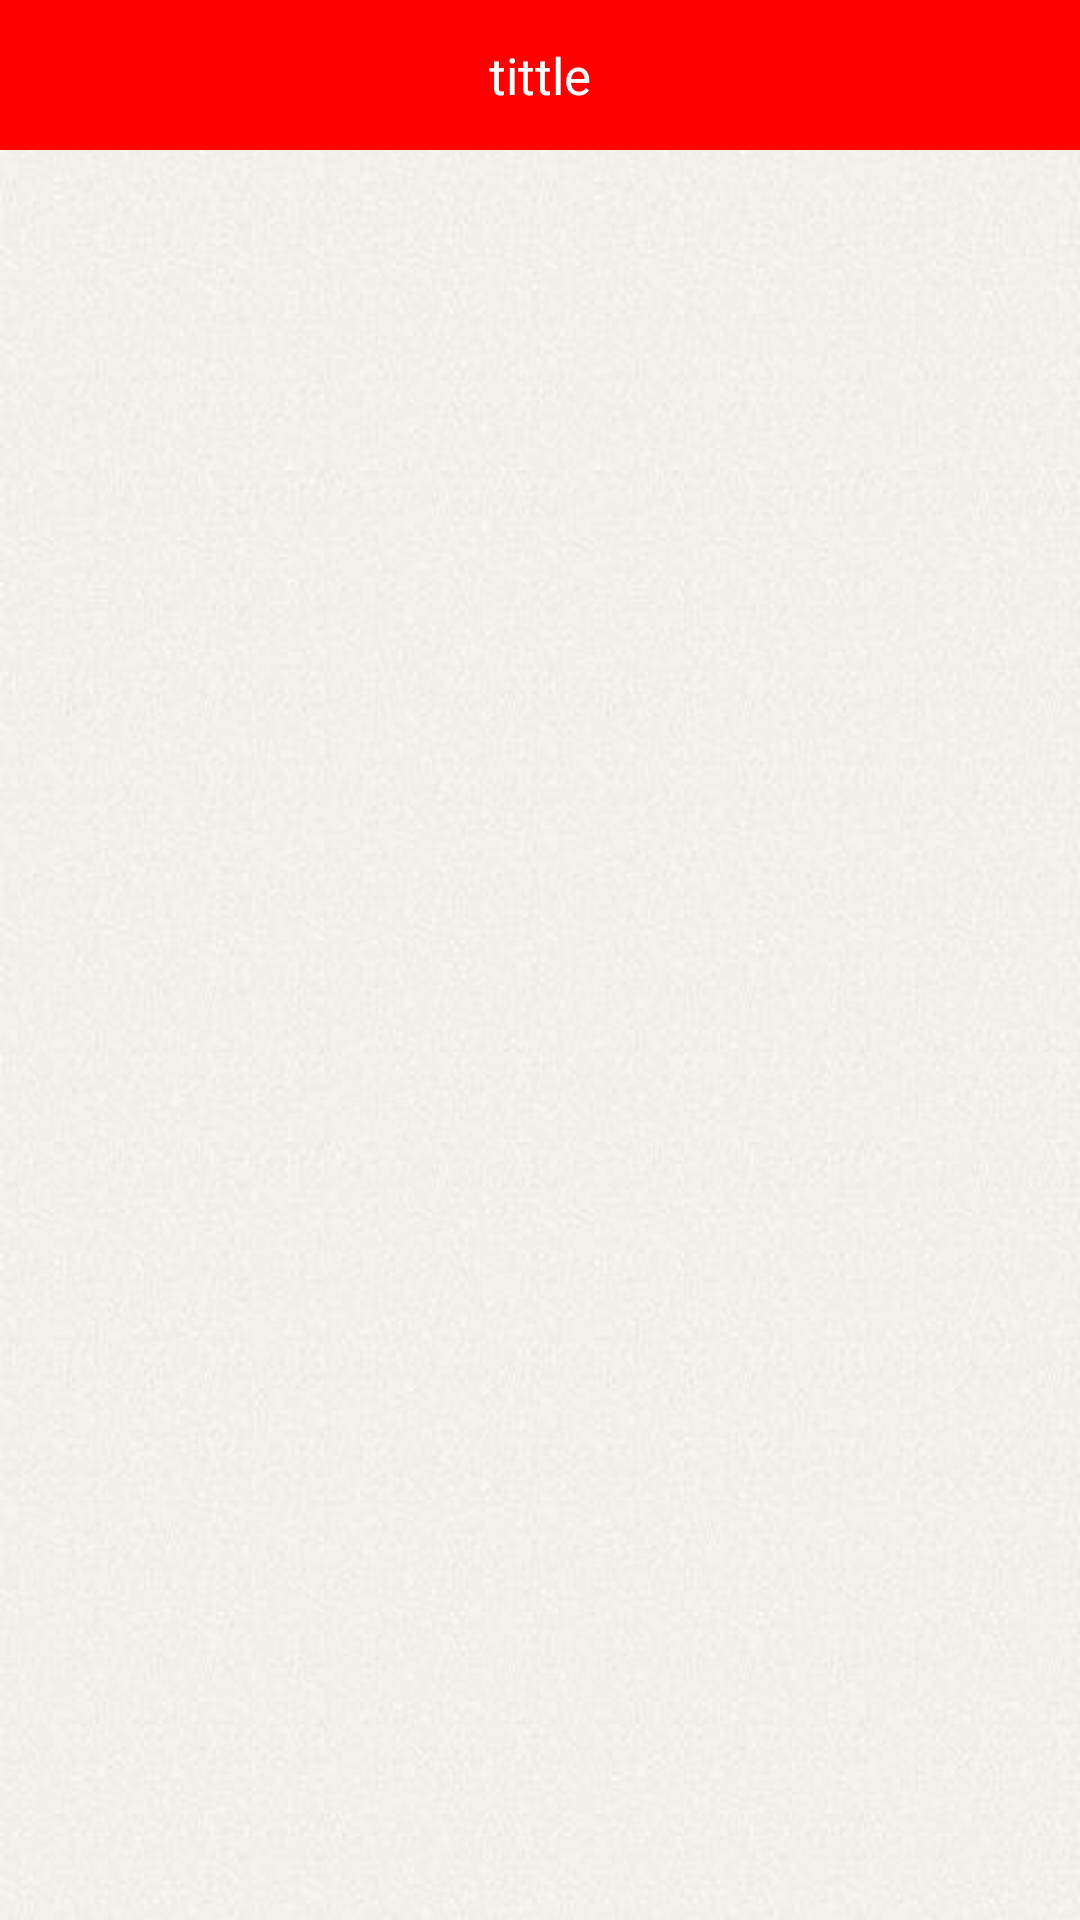

Reconstruct the res/layout file that produces this screen, plus the resources it refers to.
<!-- AndroidManifest.xml: application theme AppTheme -->
<!-- res/layout/activity_hotmorefood.xml -->
<?xml version="1.0" encoding="utf-8"?>
<LinearLayout xmlns:android="http://schemas.android.com/apk/res/android"
    android:layout_width="match_parent"
    android:layout_height="match_parent"
    android:background="@drawable/wbg"
    android:orientation="vertical" >

    <RelativeLayout
        android:layout_width="match_parent"
        android:layout_height="50dp"
        android:background="#f00" >

        <ImageView
            android:id="@+id/back"
            android:layout_width="wrap_content"
            android:layout_height="wrap_content"
            android:layout_alignParentLeft="true"
            android:src="@drawable/header_menu_back" />

        <TextView
            android:id="@+id/tv_morefood_tittle"
            android:layout_width="wrap_content"
            android:layout_height="wrap_content"
            android:layout_centerInParent="true"
            android:gravity="center"
            android:text="tittle"
            android:textColor="#fff"
            android:textSize="17sp" />
    </RelativeLayout>

</LinearLayout>
<!-- resources referenced by this layout -->
<resources>
  <!-- drawable wbg: jpg bitmap (drawable-hdpi, 17690 bytes) -->
  <style name="AppTheme" parent="AppBaseTheme">
          
      </style>
  <style name="AppBaseTheme" parent="Theme.AppCompat.Light">
          
      </style>
</resources>
